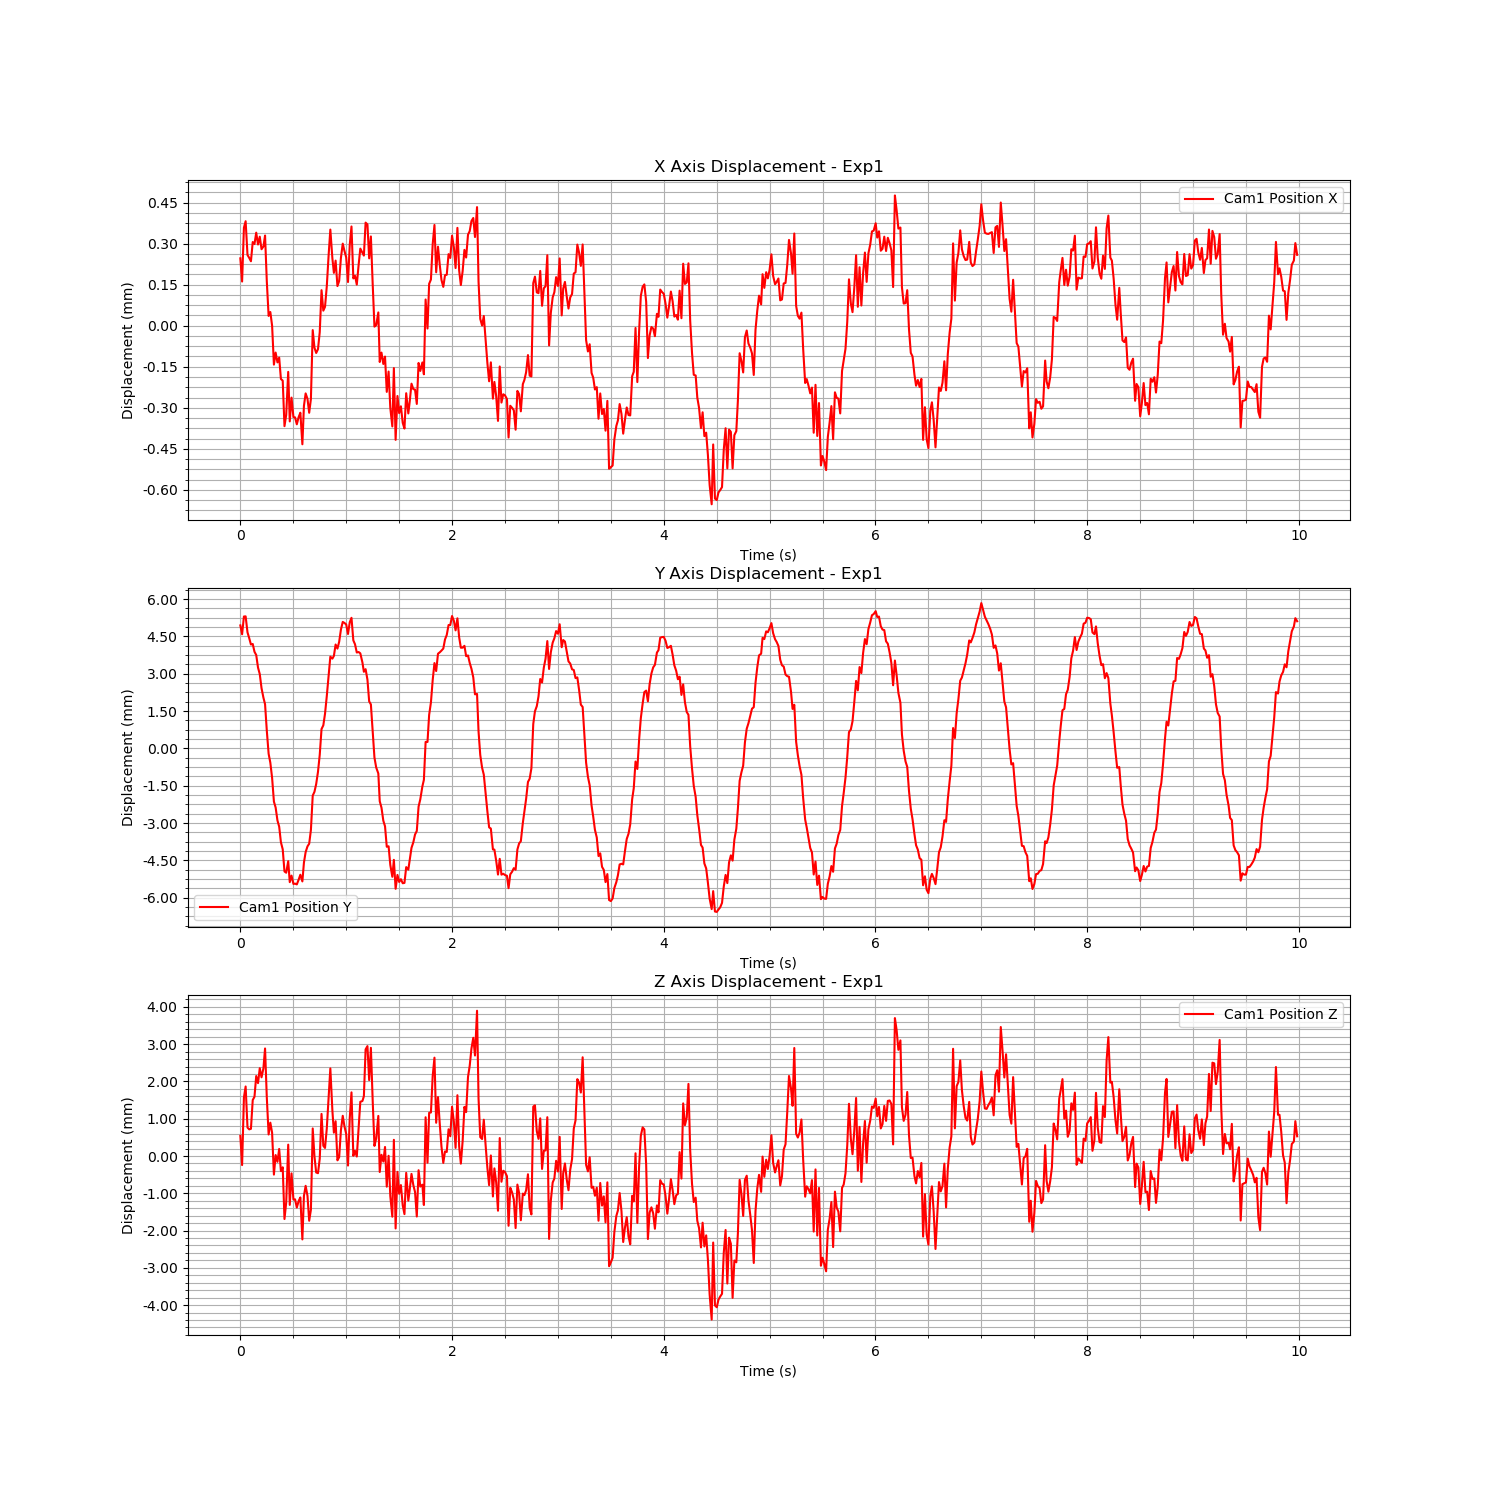

The data file committed next to this chart (first rows):
Time (s), Cam1 Fiducial ID, Cam1 Position X, Cam1 Position Y, Cam1 Position Z, Cam1 Rotation X, Cam1 Rotation Y, Cam1 Rotation Z, Cam1 Rotation W
1726758264, 0, -7.946130945289312e-05, 0.00238, -0.002169, 0.001526, -0.004526, 0.0001657, 1
1726758264, 0, -0.0001643, 0.002024, -0.002954, 0.001751, -0.005293, 0.0002462, 1
1726758264, 0, 3.2564013255913255e-05, 0.002738, -0.001138, 0.002007, -0.002194, 0.0002621, 1
1726758264, 0, 5.6127094562881126e-05, 0.002743, -0.0008452, 0.002575, -0.001262, 0.000173, 1
1726758264, 0, -6.721872260170336e-05, 0.0021, -0.001948, 0.003262, -0.003116, -5.456601218379042e-05, 1
1726758264, 0, -7.79699616267471e-05, 0.001866, -0.001995, 0.004101, -0.003564, -0.000297, 1
1726758264, 0, -9.022721484520115e-05, 0.001612, -0.001981, 0.004679, -0.00306, -0.0002645, 1
1726758264, 0, -1.9871070983782715e-05, 0.001634, -0.001208, 0.005013, -0.001809, -0.0004506, 1
1726758264, 0, -2.7294156766265886e-05, 0.001321, -0.001121, 0.005165, -0.002131, -0.000418, 1
1726758264, 0, 1.430604302517752e-05, 0.00119, -0.0005647, 0.004952, -0.001319, -0.0003237, 1
1726758265, 0, -2.9009571332050622e-05, 0.0006859, -0.0007557, 0.005535, -0.001934, -0.0003933, 1
1726758265, 0, -3.101859953606701e-07, 0.0004231, -0.0003546, 0.005923, -0.001038, -0.0004729, 1
1726758265, 0, -4.62796795323304e-05, -0.0001433, -0.0005992, 0.006392, -0.002015, -0.0004319, 1
1726758265, 0, -3.6212883776827604e-05, -0.0005211, -0.0003598, 0.005903, -0.001305, -0.0004807, 1
1726758265, 0, 3.894110314921274e-06, -0.0007873, 0.0001748, 0.006098, 0.001256, -0.0005192, 1
1726758265, 0, -0.000163, -0.001844, -0.001135, 0.006771, -0.001211, -0.0005386, 1
1726758265, 0, -0.0002901, -0.002777, -0.002133, 0.006405, -0.001608, -0.0005478, 1
1726758265, 0, -0.0002758, -0.003137, -0.001816, 0.005876, -0.001256, -0.000317, 1
1726758265, 0, -0.000326, -0.003749, -0.002088, 0.006334, -0.002149, 5.319524646489833e-06, 1
1726758265, 0, -0.0004681, -0.0047, -0.003209, 0.007095, -0.003083, -9.46151274102184e-05, 1
1726758265, 0, -0.0004241, -0.004936, -0.002684, 0.005554, -0.001744, -1.1260185345858965e-05, 1
1726758265, 0, -0.0004599, -0.005458, -0.002866, 0.006082, -0.002285, -0.0001612, 1
1726758265, 0, -0.0004422, -0.005704, -0.002521, 0.004998, -0.001429, -0.0001255, 1
1726758265, 0, -0.0005207, -0.006332, -0.003115, 0.004879, -0.003509, 0.000117, 1
1726758265, 0, -0.0005267, -0.006615, -0.003013, 0.003863, -0.00303, 0.0003418, 1
1726758265, 0, -0.0006931, -0.007505, -0.004401, 0.00302, -0.005335, 0.0007512, 1
1726758265, 0, -0.000652, -0.007555, -0.003958, 0.002243, -0.00441, 0.0007056, 1
1726758265, 0, -0.0004946, -0.007093, -0.002406, 0.001729, -0.001252, 0.0006045, 1
1726758265, 0, -0.0006757, -0.007934, -0.004022, 0.001405, -0.005678, 0.0004214, 1
1726758265, 0, -0.0005887, -0.007672, -0.003177, 0.0005543, -0.003245, 0.0006359, 1
1726758265, 0, -0.0006599, -0.008006, -0.003878, 0.0003768, -0.00437, 0.0008114, 1
1726758265, 0, -0.000661, -0.007994, -0.003873, -0.0007222, -0.003909, 0.0008798, 1
1726758265, 0, -0.0006863, -0.008025, -0.004094, -0.001378, -0.004249, 0.0007163, 1
1726758265, 0, -0.0006603, -0.007838, -0.00392, -0.001647, -0.004125, 0.0007983, 1
1726758265, 0, -0.0006439, -0.007637, -0.003822, -0.001987, -0.005074, 0.0009444, 1
1726758265, 0, -0.0007593, -0.007905, -0.004949, -0.002791, -0.007202, 0.001244, 1
1726758265, 0, -0.000619, -0.00715, -0.003782, -0.003271, -0.004717, 0.0009933, 1
1726758265, 0, -0.0005733, -0.006728, -0.00351, -0.0035, -0.003742, 0.001163, 1
1726758265, 0, -0.000593, -0.006497, -0.003779, -0.003793, -0.004245, 0.001208, 1
1726758265, 0, -0.0006441, -0.00639, -0.004447, -0.004073, -0.006444, 0.00112, 1
1726758265, 0, -0.000594, -0.005839, -0.004153, -0.004138, -0.004278, 0.001015, 1
1726758265, 0, -0.0003419, -0.004457, -0.001971, -0.005796, -0.0007925, 0.0008118, 1
1726758265, 0, -0.0004061, -0.004306, -0.002723, -0.004768, -0.00284, 0.0009269, 1
1726758265, 0, -0.0004255, -0.003993, -0.003152, -0.004687, -0.003282, 0.000543, 1
1726758265, 0, -0.0004116, -0.003499, -0.003172, -0.005494, -0.004156, 0.0005706, 1
1726758265, 0, -0.0003495, -0.002819, -0.002782, -0.004626, -0.004802, 0.0004945, 1
1726758265, 0, -0.0001959, -0.001784, -0.001581, -0.005155, -0.002596, 0.000346, 1
1726758265, 0, -0.0002708, -0.001635, -0.002436, -0.005427, -0.004566, 0.0004551, 1
1726758265, 0, -0.0002568, -0.00117, -0.002494, -0.005245, -0.005232, 0.0003721, 1
1726758265, 0, -0.0001822, -0.0004628, -0.001975, -0.0054, -0.004729, 0.000371, 1
1726758265, 0, -6.940923699266056e-05, 0.0003728, -0.001122, -0.00489, -0.003631, 0.0003065, 1
1726758265, 0, 2.558286060613745e-05, 0.001125, -0.0003604, -0.005119, -0.001525, 0.0002861, 1
1726758265, 0, -7.941060429675746e-05, 0.001044, -0.001488, -0.003842, -0.003301, 0.0003636, 1
1726758265, 0, -0.0001326, 0.001154, -0.002084, -0.002721, -0.00359, 0.000484, 1
1726758265, 0, -8.783273453036708e-05, 0.001612, -0.001778, -0.002495, -0.003527, 0.0004916, 1
1726758265, 0, -0.000181, 0.001447, -0.002826, -0.001846, -0.004496, 0.0004058, 1
1726758265, 0, -0.0001622, 0.001724, -0.00274, -0.00114, -0.003626, 0.0004937, 1
1726758265, 0, -7.799309962081526e-05, 0.00221, -0.002019, -0.001379, -0.002671, 4.704032235393491e-05, 1
1726758265, 0, -2.572733815614947e-05, 0.002519, -0.001632, -0.0006627, -0.002131, 5.772062014265282e-05, 1
1726758265, 0, -5.257527948682642e-05, 0.002477, -0.001916, -8.38222551576191e-05, -0.002943, -4.142942064637912e-06, 1
... 540 more rows
